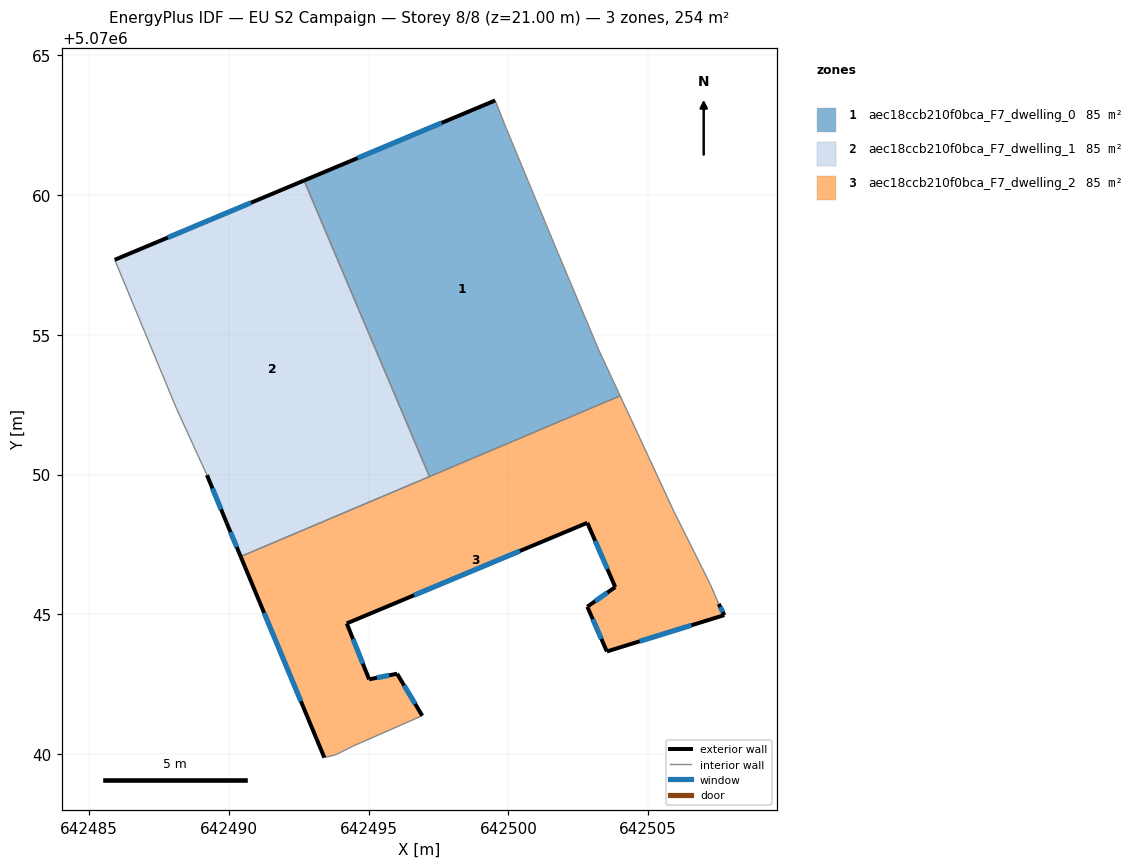
=== STOREY PLAN SPEC (per zone: floor XY polygon, exterior-wall plan segments, windows/doors) ===
zone 1: aec18ccb210f0bca_F7_dwelling_0  (84.7 m²)
  floor: (642499.92, 5070062.38) (642501.62, 5070058.28) (642501.70, 5070058.10) (642503.22, 5070054.48) (642503.99, 5070052.82) (642497.17, 5070049.93) (642492.69, 5070060.52) (642499.52, 5070063.39)
  exterior wall: (642499.52, 5070063.39) – (642492.69, 5070060.52)  [7.4 m]
    window: (642497.61, 5070062.58) – (642494.60, 5070061.32)  [4.3 m²]
  interior walls: 7
zone 2: aec18ccb210f0bca_F7_dwelling_1  (84.7 m²)
  floor: (642492.69, 5070060.52) (642497.17, 5070049.93) (642490.42, 5070047.07) (642489.91, 5070048.28) (642489.21, 5070049.98) (642488.12, 5070052.35) (642488.11, 5070052.38) (642485.91, 5070057.68)
  exterior wall: (642489.21, 5070049.98) – (642489.91, 5070048.28)  [1.8 m]
    window: (642489.41, 5070049.50) – (642489.72, 5070048.75)  [1.1 m²]
  exterior wall: (642492.69, 5070060.52) – (642485.91, 5070057.68)  [7.3 m]
    window: (642490.79, 5070059.73) – (642487.81, 5070058.48)  [4.3 m²]
  exterior wall: (642489.91, 5070048.28) – (642490.42, 5070047.07)  [1.3 m]
    window: (642490.05, 5070047.94) – (642490.28, 5070047.41)  [0.8 m²]
  interior walls: 5
zone 3: aec18ccb210f0bca_F7_dwelling_2  (84.7 m²)
  floor: (642503.99, 5070052.82) (642505.92, 5070048.67) (642507.22, 5070046.07) (642507.52, 5070045.37) (642507.72, 5070044.97) (642503.52, 5070043.67) (642502.82, 5070045.27) (642503.82, 5070045.97) (642502.82, 5070048.27) (642494.21, 5070044.67) (642495.01, 5070042.67) (642496.01, 5070042.87) (642496.91, 5070041.37) (642494.41, 5070040.27) (642493.81, 5070039.97) (642493.41, 5070039.87) (642490.42, 5070047.07)
  exterior wall: (642507.72, 5070044.97) – (642507.52, 5070045.37)  [0.4 m]
    window: (642507.67, 5070045.08) – (642507.58, 5070045.26)  [0.3 m²]
  exterior wall: (642503.52, 5070043.67) – (642507.72, 5070044.97)  [4.4 m]
    window: (642504.70, 5070044.03) – (642506.55, 5070044.61)  [2.6 m²]
  exterior wall: (642502.82, 5070045.27) – (642503.52, 5070043.67)  [1.7 m]
    window: (642503.02, 5070044.82) – (642503.32, 5070044.12)  [1.0 m²]
  exterior wall: (642503.82, 5070045.97) – (642502.82, 5070045.27)  [1.2 m]
    window: (642503.54, 5070045.78) – (642503.10, 5070045.47)  [0.7 m²]
  exterior wall: (642502.82, 5070048.27) – (642503.82, 5070045.97)  [2.5 m]
    window: (642503.10, 5070047.63) – (642503.54, 5070046.62)  [1.5 m²]
  exterior wall: (642494.21, 5070044.67) – (642502.82, 5070048.27)  [9.3 m]
    window: (642496.62, 5070045.68) – (642500.41, 5070047.27)  [5.4 m²]
  exterior wall: (642495.01, 5070042.67) – (642494.21, 5070044.67)  [2.2 m]
    window: (642494.79, 5070043.23) – (642494.44, 5070044.11)  [1.2 m²]
  exterior wall: (642496.01, 5070042.87) – (642495.01, 5070042.67)  [1.0 m]
    window: (642495.73, 5070042.82) – (642495.29, 5070042.73)  [0.6 m²]
  exterior wall: (642496.91, 5070041.37) – (642496.01, 5070042.87)  [1.8 m]
    window: (642496.66, 5070041.79) – (642496.27, 5070042.45)  [1.0 m²]
  exterior wall: (642490.42, 5070047.07) – (642493.41, 5070039.87)  [7.8 m]
    window: (642491.26, 5070045.05) – (642492.57, 5070041.89)  [4.5 m²]
  interior walls: 8

=== DERIVED (storey summary) ===
Building: EU S2 Campaign
Storey: 8 of 8  (floor level z = 21.00 m)
Storey gross floor area: 254.0 m²
Zones on this storey: 3
  - aec18ccb210f0bca_F7_dwelling_0: floor 84.7 m²; exterior wall 7.4 m (22.2 m²); 1 window(s) 4.3 m²; WWR 19.3%
  - aec18ccb210f0bca_F7_dwelling_1: floor 84.7 m²; exterior wall 10.5 m (31.5 m²); 3 window(s) 6.1 m²; WWR 19.3%
  - aec18ccb210f0bca_F7_dwelling_2: floor 84.7 m²; exterior wall 32.4 m (97.1 m²); 10 window(s) 18.8 m²; WWR 19.3%
Zone adjacency (shared interzone walls):
  - aec18ccb210f0bca_F7_dwelling_0 ↔ aec18ccb210f0bca_F7_dwelling_1
  - aec18ccb210f0bca_F7_dwelling_0 ↔ aec18ccb210f0bca_F7_dwelling_2
  - aec18ccb210f0bca_F7_dwelling_1 ↔ aec18ccb210f0bca_F7_dwelling_2